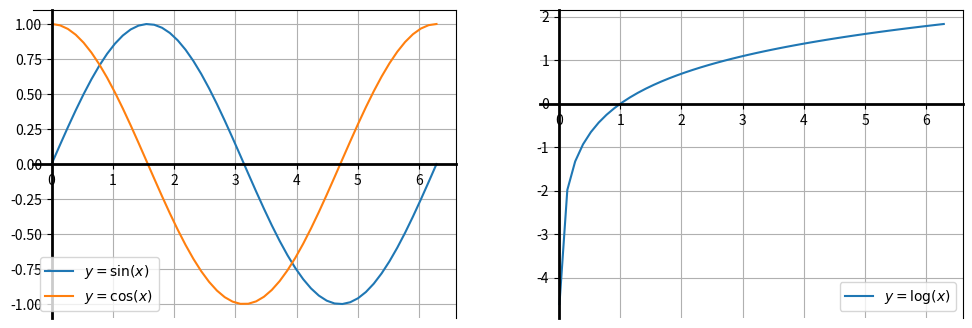

This chart was generated by the following Python code:
import math
import numpy as np
import matplotlib.pyplot as plt

def autocompound(capital=100, apr=0.15, n_compound=12):
    equity = capital
    rew4sample = 1 / n_compound
    apr4samples = apr * rew4sample
    for i in range(0, n_compound):
        equity = equity * (1 + apr4samples)
    return equity


def primes(n=100):
    l = [1, 2, 3]
    c = 4
    while len(l) < n:
        isprime = True
        for j in l[1:]:
            if (c % j) == 0:
                isprime = False
        if isprime:
            l.append(c)
        c = c + 1
    return l


def factorial(n):
    if n == 0:
        return 1
    return n * factorial(n - 1)

def mylist(*lst):
    l=[]
    for x in lst:
        l.append(x)
    return l

def mydic(**dct):
    d={}
    for k,v in dct.items():
        d[k]=v
    return d
###################################



class Security:
    Markets = ('NYSE', 'MLSE', 'XETRA', 'EURONEXT','OTC')
    Type=('STOCK','BOND','INDEX','FUTURE','ETF','ETC','OPTION','CERTIFICATE','CRYPTO')
    def __init__(self, name, description, mkts, tp):
        self.__name = name#double underscore to make attribute private
        self.__description = description
        if type(mkts) is tuple:
            for x in mkts:
                if x not in Security.Markets:
                    raise RuntimeError("markets not found")
            self.__mkts=mkts
        else:
            raise RuntimeError('not a tuple')
        self.__type=tp
    def get_name(self):
        return self.__name
    def get_description(self):
        return self.__description


if __name__ == '__main__':
    print(autocompound())
    print(primes(10))
    print(factorial(5))
    print(mylist('ciao','cacca','bello'))
    print(mydic(nome='ettore',cognome='mastrogiacomo',caratteristica='bello'))
    s=Security('microsoft','bill',('NYSE','XETRA'),'STOCK')
    print(s.get_name())
    f1 = lambda x: x*x
    print([f1(x) for x in np.arange(10)])

    fig,ax =plt.subplots(1,2,figsize=(12,4))
    x=np.linspace(start=0.01, stop=2*math.pi)
    for axs in ax:
        axs.spines['bottom'].set_color('black')
        axs.spines['bottom'].set_linewidth(2)
        axs.spines['bottom'].set_position(('data', 0))
        axs.spines['left'].set_color('black')
        axs.spines['left'].set_linewidth(2)
        axs.spines['left'].set_position(('data', 0))
        axs.grid(True)

    ax[0].plot(x,np.sin(x),label=r"$y = \sin(x)$")
    ax[0].plot(x, np.cos(x), label=r"$y = \cos(x)$")
    ax[0].legend(loc=3)
    ax[0].axis('tight')
    ax[1].plot(x,np.log(x),label=r"$y = \log(x)$")
    ax[1].legend(loc=4)
    ax[1].axis('tight')
    plt.show()